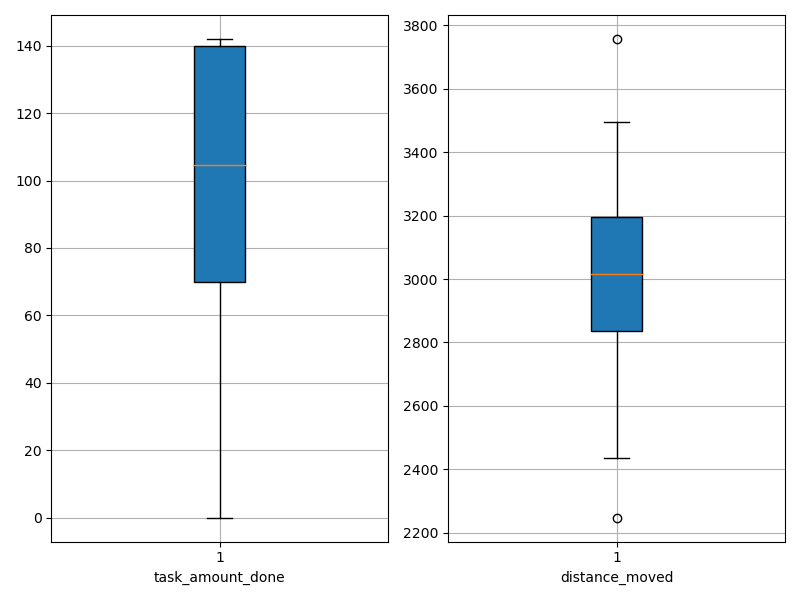

Source data for this figure (header and first rows):
agent_id, task_amount_done, distance_moved
0, 70.0, 3449
1, 139.0, 2658
2, 69.0, 3192
3, 140.0, 2965
4, 141.0, 3208
5, 70.0, 3082
6, 139.0, 2922
7, 69.0, 2794
8, 0.0, 3496
9, 0.0, 3275
10, 142.0, 2747
11, 139.0, 2434
12, 70.0, 3348
13, 142.0, 2968
14, 140.0, 2842
15, 139.0, 2950
16, 138.0, 2247
17, 141.0, 2840
18, 70.0, 3019
19, 140.0, 2604
20, 71.0, 3383
21, 71.0, 2984
22, 70.0, 3172
23, 141.0, 3149
24, 140.0, 3014
25, 0.0, 3321
26, 141.0, 2827
27, 141.0, 2956
28, 140.0, 3014
29, 140.0, 3088
30, 141.0, 2788
31, 69.0, 3132
32, 0.0, 3758
33, 0.0, 3192
34, 70.0, 3030
35, 70.0, 2768
36, 138.0, 2498
37, 70.0, 3347
38, 70.0, 3401
39, 69.0, 3032
